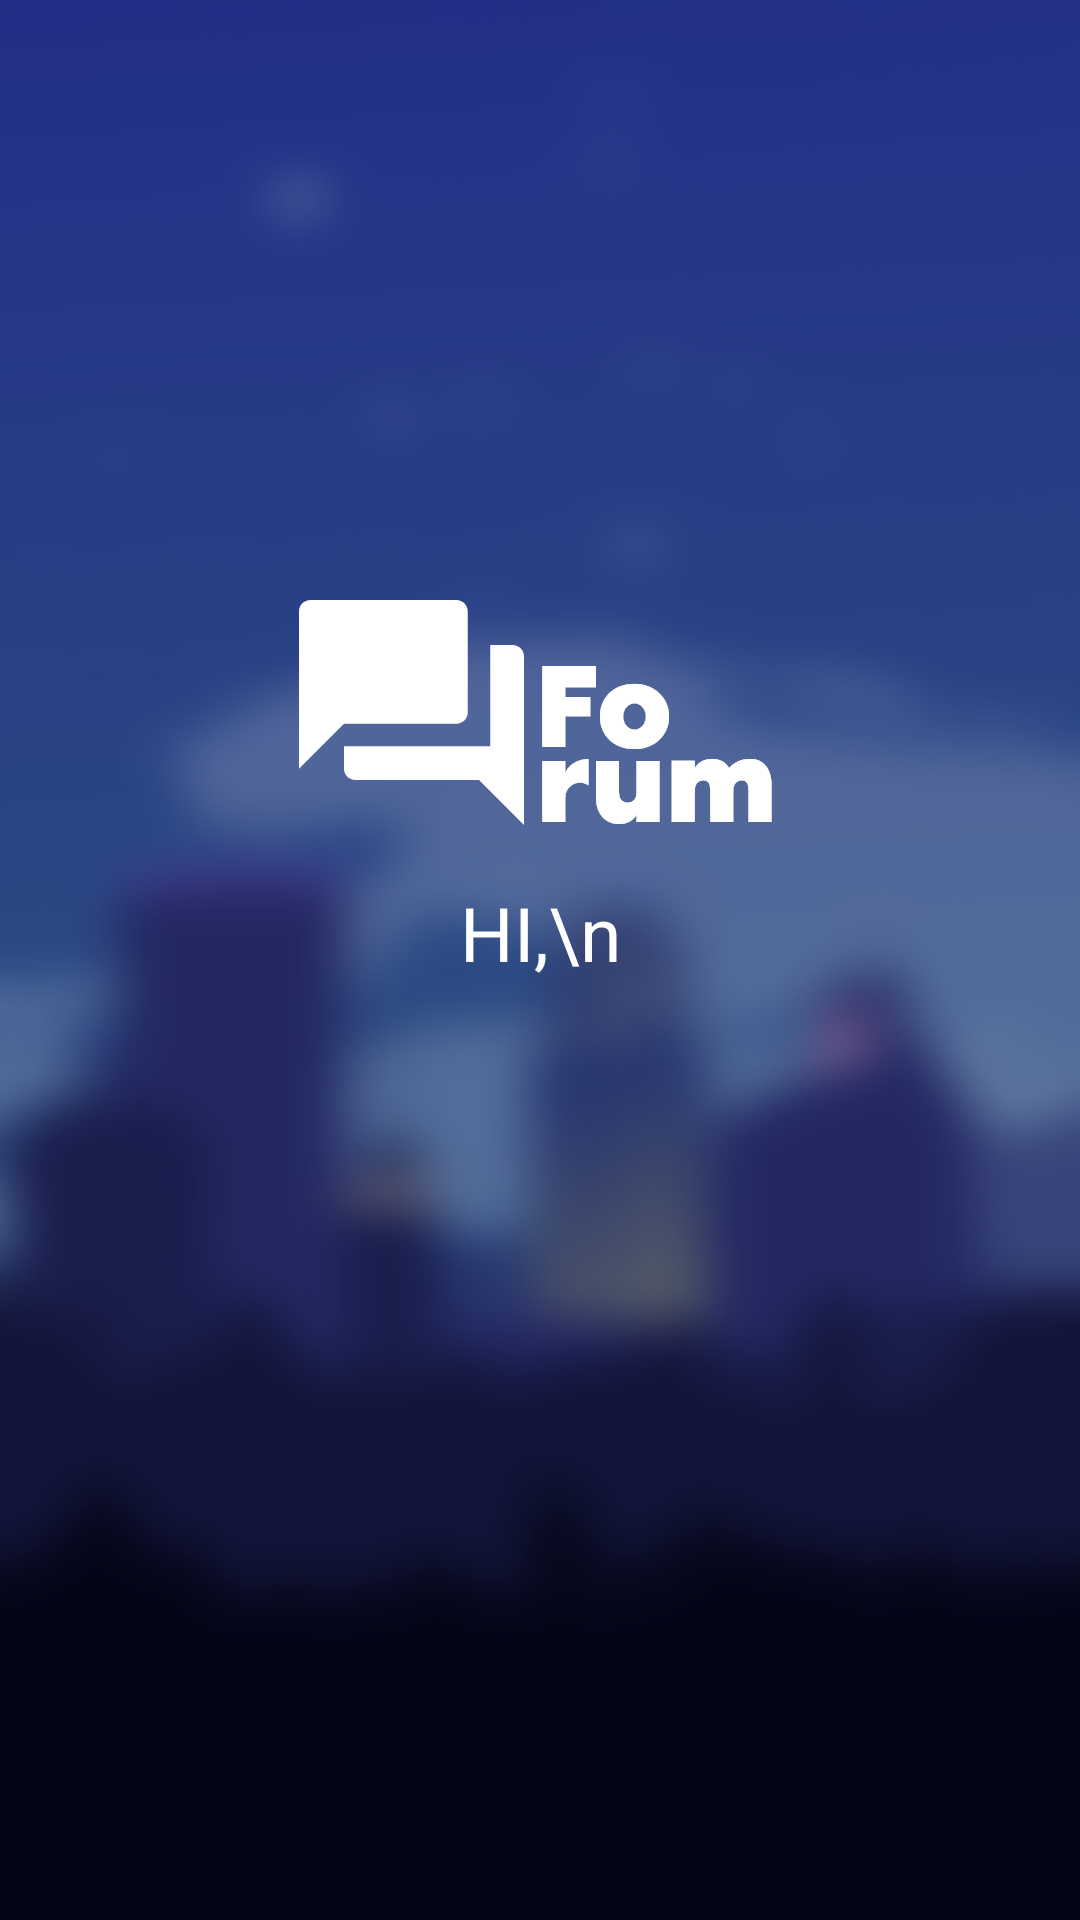

Produce the Android XML layout that renders to this screen, including the resource entries it uses.
<!-- AndroidManifest.xml: application theme AppTheme -->
<!-- res/layout/fragment_hello.xml -->
<?xml version="1.0" encoding="utf-8"?>
<androidx.constraintlayout.widget.ConstraintLayout xmlns:android="http://schemas.android.com/apk/res/android"
    xmlns:app="http://schemas.android.com/apk/res-auto"
    xmlns:tools="http://schemas.android.com/tools"
    android:layout_width="match_parent"
    android:layout_height="match_parent"
    tools:context=".ui.auth.fragment.HelloFragment"
    android:background="@drawable/bg">

    <ImageView
        android:id="@+id/imageView3"
        android:layout_width="wrap_content"
        android:layout_height="wrap_content"
        android:layout_marginTop="200dp"
        android:src="@drawable/logo"
        app:layout_constraintEnd_toEndOf="parent"
        app:layout_constraintHorizontal_bias="0.498"
        app:layout_constraintStart_toStartOf="parent"
        app:layout_constraintTop_toTopOf="parent" />

    <TextView
        android:id="@+id/tv_username_hello"
        android:layout_width="match_parent"
        android:layout_height="wrap_content"
        android:layout_marginTop="10dp"
        android:fontFamily="@font/noirpro_bold"
        android:text="HI,\n"
        android:textAlignment="center"
        android:textColor="#FFF"
        android:textSize="25dp"
        app:layout_constraintEnd_toEndOf="parent"
        app:layout_constraintStart_toStartOf="parent"
        app:layout_constraintTop_toBottomOf="@+id/imageView3"
         />

</androidx.constraintlayout.widget.ConstraintLayout>
<!-- resources referenced by this layout -->
<resources>
  <!-- drawable bg: png bitmap (drawable-hdpi, 173873 bytes) -->
  <!-- drawable logo: png bitmap (drawable-hdpi, 3110 bytes) -->
  <style name="AppTheme" parent="Theme.AppCompat.Light.NoActionBar">
          
          <item name="colorPrimary">#324b8d</item>
          <item name="colorPrimaryDark">#324b8d</item>
          <item name="colorAccent">#aec4fe</item>
      </style>
</resources>
